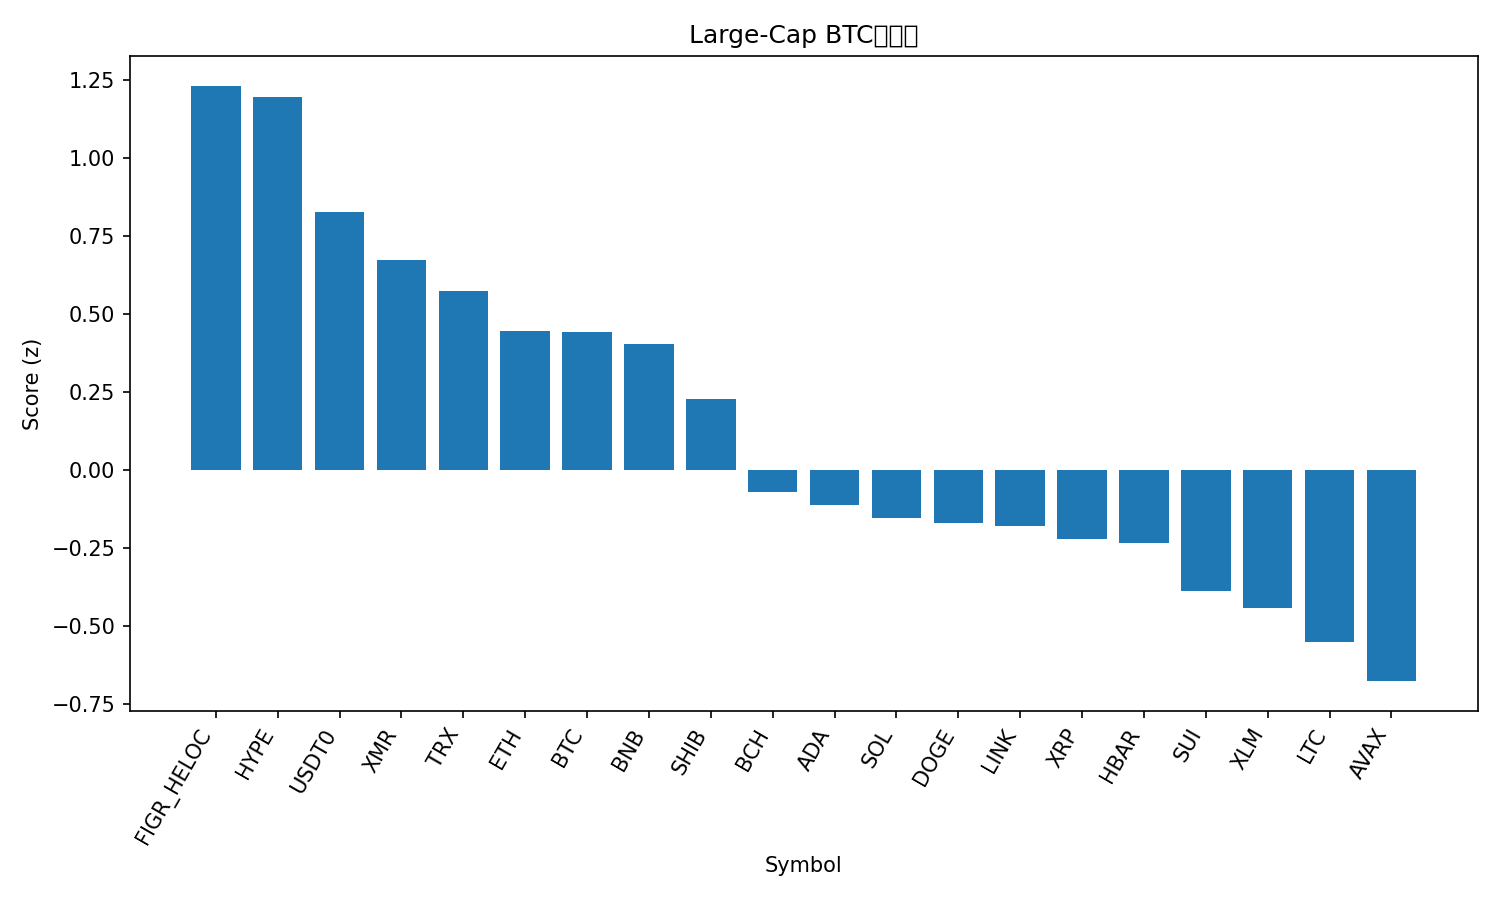

The data file committed next to this chart (first rows):
rank, name, symbol, price_btc, price_usd, pct_1h_btc, pct_24h_btc, pct_7d_btc, market_cap_rank, market_cap_usd, volume_usd, score
1, Figure Heloc, FIGR_HELOC, 9.56e-06, 1.043, -0.01216, 4.26, 12.44, 15, 13612133190, 125039078, 1.231
2, Hyperliquid, HYPE, 0.0003423, 37.34, 0.5939, 1.455, -6.132, 20, 10122490571, 650687831, 1.195
3, USDT0, USDT0, 9.17e-06, 1, -0.07073, 2.214, 10.99, 28, 7660800737, 718711271, 0.8264
4, Monero, XMR, 0.002765, 301.6, 0.7006, -3.153, -2.229, 35, 5559139599, 186936779, 0.6722
5, TRON, TRX, 2.91e-06, 0.317, -0.01815, 0.8601, 4.611, 9, 30013656823, 974570650, 0.5752
6, Ethereum, ETH, 0.03601, 3928, 0.03645, -0.2193, 0.2094, 2, 474025441662, 44061025901, 0.4458
7, Bitcoin, BTC, 1.0, 109080, 0.0, 0.0, 0.0, 1, 2174463931636, 83411672004, 0.4427
8, BNB, BNB, 0.01054, 1150, 0.1444, -1.129, 1.238, 4, 160160982089, 3955633376, 0.4051
9, Shiba Inu, SHIB, 9.2325e-11, 1.007e-05, 0.06708, -0.7411, -7.585, 33, 5939040942, 202173678, 0.2277
10, Bitcoin Cash, BCH, 0.004657, 508, -0.1878, -1.02, -5.225, 19, 10139028197, 280853815, -0.06975
11, Cardano, ADA, 5.96e-06, 0.6502, -0.1323, -1.051, -11.6, 11, 23796735993, 1545178676, -0.1127
12, Solana, SOL, 0.001712, 186.7, -0.1818, -1.55, -6.487, 6, 102179759438, 9914795232, -0.1526
13, Dogecoin, DOGE, 1.74e-06, 0.19, -0.0794, -1.448, -15.29, 10, 28760295370, 3236332330, -0.1707
14, Chainlink, LINK, 0.0001601, 17.47, -0.1374, -1.361, -12.35, 17, 12191825907, 960633596, -0.1792
15, XRP, XRP, 2.158e-05, 2.35, -0.3424, -0.6918, -7.195, 5, 141074773576, 6842224686, -0.2207
16, Hedera, HBAR, 1.58e-06, 0.1719, -0.08243, -2.272, -11.01, 30, 7300463653, 312178703, -0.2352
17, Sui, SUI, 2.313e-05, 2.52, 0.1682, -4.316, -18.87, 22, 9154817202, 1655165021, -0.3875
18, Stellar, XLM, 2.87e-06, 0.3135, -0.3576, -1.906, -7.827, 21, 10043509484, 315654812, -0.4435
19, Litecoin, LTC, 0.0008434, 92.0, -0.3834, -0.8692, -22.44, 31, 7033535376, 843836921, -0.5504
20, Avalanche, AVAX, 0.0001917, 20.91, -0.2645, -3.02, -18.23, 25, 8917207372, 809174565, -0.6763
21, Mantle, MNT, 1.548e-05, 1.69, -1.648, -7.068, -17.9, 36, 5531944613, 361686065, -2.885
